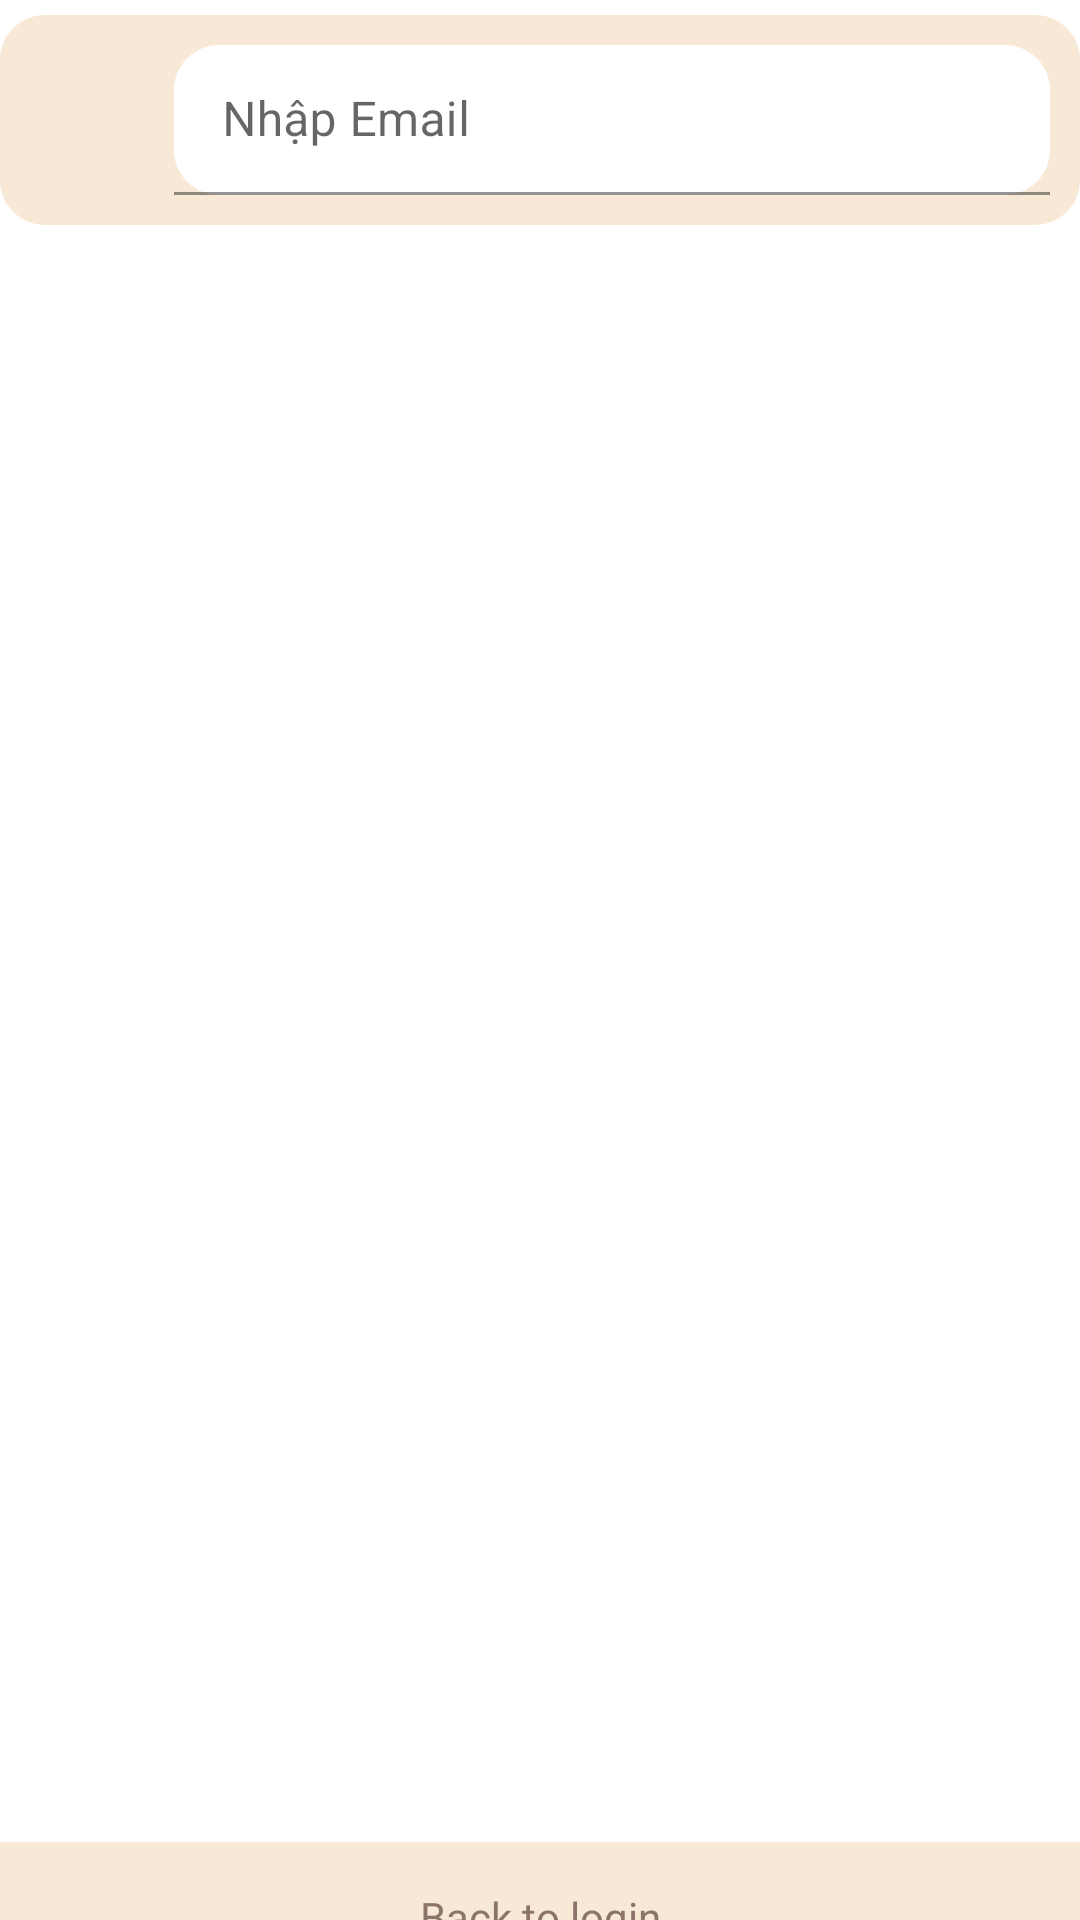

Write the Android layout XML for this screen, with the resource values it uses.
<!-- AndroidManifest.xml: application theme Theme.CoffeeApp -->
<!-- res/layout/activity_forgotpass.xml -->
<?xml version="1.0" encoding="utf-8"?>
<androidx.constraintlayout.widget.ConstraintLayout xmlns:android="http://schemas.android.com/apk/res/android"
    xmlns:app="http://schemas.android.com/apk/res-auto"
    xmlns:tools="http://schemas.android.com/tools"
    android:layout_width="match_parent"
    android:layout_height="match_parent"
    tools:context=".activity.ForgotpassActivity">

    <LinearLayout
        android:id="@+id/linearLayout3"
        android:layout_width="0dp"
        android:layout_height="0dp"
        android:orientation="vertical"
        app:layout_constraintBottom_toBottomOf="parent"
        app:layout_constraintEnd_toEndOf="parent"
        app:layout_constraintStart_toStartOf="parent"
        app:layout_constraintTop_toTopOf="parent">

        <LinearLayout
            android:layout_width="match_parent"
            android:layout_height="80dp"
            android:orientation="horizontal">

            <LinearLayout
                android:layout_width="match_parent"
                android:layout_height="70dp"
                android:layout_gravity="center"
                android:background="@drawable/boderradius1"
                android:orientation="horizontal">

                <ImageButton
                    android:id="@+id/imgseachfg"
                    android:layout_width="48dp"
                    android:layout_height="50dp"
                    android:layout_gravity="center"
                    android:background="#F8E9D6"
                    android:src="@drawable/ic_baseline_search_24"
                    tools:ignore="SpeakableTextPresentCheck,SpeakableTextPresentCheck" />

                <com.google.android.material.textfield.TextInputLayout
                    android:layout_width="match_parent"
                    android:layout_height="50dp"
                    android:layout_margin="5dp"
                    app:layout_constraintBottom_toBottomOf="parent"
                    app:layout_constraintEnd_toEndOf="parent"
                    app:layout_constraintStart_toStartOf="parent"
                    app:layout_constraintTop_toTopOf="parent"
                    app:layout_constraintVertical_bias="0.414">

                    <com.google.android.material.textfield.TextInputEditText
                        android:id="@+id/edtseachfg"
                        android:layout_width="match_parent"
                        android:layout_height="50dp"
                        android:background="@drawable/boderradius10"
                        android:hint="Nhập Email"
                        android:inputType="textEmailSubject" />
                </com.google.android.material.textfield.TextInputLayout>
            </LinearLayout>

        </LinearLayout>

        <androidx.recyclerview.widget.RecyclerView
            android:id="@+id/rclTimKiemTK"
            android:layout_width="match_parent"
            android:layout_height="499dp"
            android:layout_marginTop="15dp" />

        <TextView
            android:id="@+id/cancelfg"
            android:layout_width="match_parent"
            android:layout_height="50dp"
            android:layout_marginTop="20dp"
            android:background="#F8E9D6"
            android:gravity="center"
            android:text="Back to login"
            android:textColor="#8C746A" />
    </LinearLayout>
</androidx.constraintlayout.widget.ConstraintLayout>
<!-- resources referenced by this layout -->
<resources>
  <!-- drawable boderradius1 (drawable) -->
  <?xml version="1.0" encoding="UTF-8"?>
  <shape xmlns:android="http://schemas.android.com/apk/res/android">
      <solid android:color="#F8E9D6"/>
  #F8E9D6
  
  
      <padding
          android:left="5dp"
          android:top="5dp"
          android:right="5dp"
          android:bottom="5dp"/>
      <corners
          android:bottomRightRadius="15dp"
          android:bottomLeftRadius="15dp"
          android:topLeftRadius="15dp"
          android:topRightRadius="15dp"/>
  </shape>
  <!-- drawable boderradius10 (drawable) -->
  <?xml version="1.0" encoding="UTF-8"?>
  <shape xmlns:android="http://schemas.android.com/apk/res/android">
      <solid android:color="#FFFFFF"/>
  
  
  
  
      <corners
          android:bottomRightRadius="15dp"
          android:bottomLeftRadius="15dp"
          android:topLeftRadius="15dp"
          android:topRightRadius="15dp"/>
  </shape>
  <style name="Theme.CoffeeApp" parent="Theme.MaterialComponents.DayNight.NoActionBar">
          
          <item name="colorPrimary">@color/purple_500</item>
          <item name="colorPrimaryVariant">@color/purple_700</item>
          <item name="colorOnPrimary">@color/white</item>
          
          <item name="colorSecondary">@color/teal_200</item>
          <item name="colorSecondaryVariant">@color/teal_700</item>
          <item name="colorOnSecondary">@color/black</item>
          
          <item name="android:statusBarColor" tools:targetApi="l">?attr/colorPrimaryVariant</item>
          
      </style>
  <color name="purple_500">#C28E79</color>
  <color name="purple_700">#C28E79</color>
  <color name="white">#FFFFFFFF</color>
  <color name="teal_200">#FF03DAC5</color>
  <color name="teal_700">#FF018786</color>
  <color name="black">#FF000000</color>
</resources>
